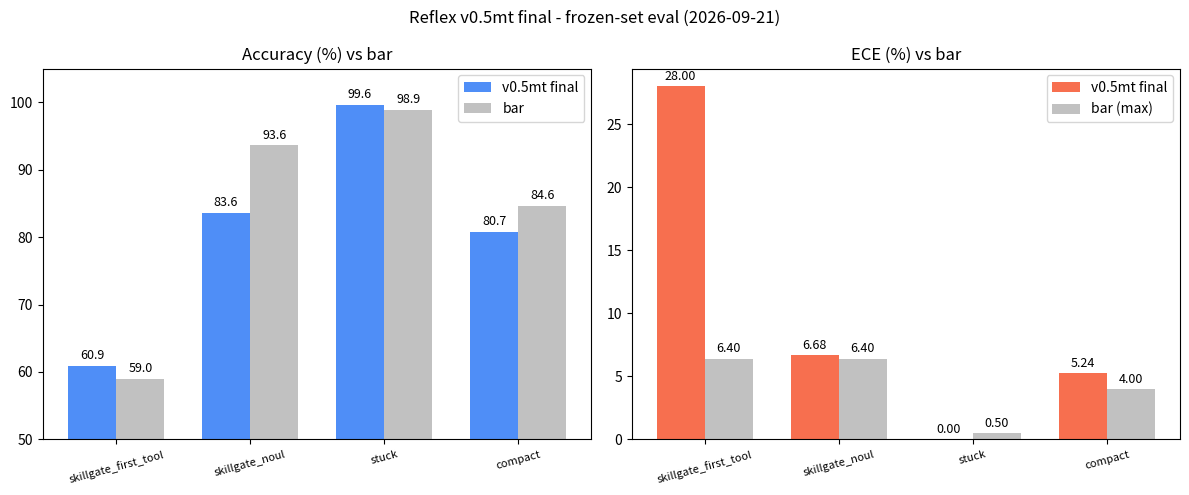

Write Python code to recreate this figure. (Note: this script raises an exception after producing the figure.)
import matplotlib
matplotlib.use('Agg')
import matplotlib.pyplot as plt
import os

data = {"skillgate_first_tool": (60.9, 59.0, 28.0, 6.4),
        "skillgate_noul": (83.6, 93.6, 6.68, 6.4),
        "stuck": (99.63, 98.9, 0.0, 0.5),
        "compact": (80.74, 84.6, 5.24, 4.0)}
names = list(data.keys())
acc = [d[0] for d in data.values()]; bar_acc = [d[1] for d in data.values()]
ece = [d[2] for d in data.values()]; bar_ece = [d[3] for d in data.values()]

fig, axes = plt.subplots(1, 2, figsize=(12, 5))
x = range(len(names))
axes[0].bar([i-0.18 for i in x], acc, 0.36, label='v0.5mt final', color='#4f8ef7')
axes[0].bar([i+0.18 for i in x], bar_acc, 0.36, label='bar', color='#999', alpha=0.6)
for i,(a,b) in enumerate(zip(acc,bar_acc)):
    axes[0].text(i-0.18, a+1, f'{a:.1f}', ha='center', fontsize=9)
    axes[0].text(i+0.18, b+1, f'{b:.1f}', ha='center', fontsize=9)
axes[0].set_xticks(list(x)); axes[0].set_xticklabels(names, rotation=15, fontsize=8)
axes[0].set_title('Accuracy (%) vs bar'); axes[0].legend(); axes[0].set_ylim(50,105)
axes[1].bar([i-0.18 for i in x], ece, 0.36, label='v0.5mt final', color='#f76f4f')
axes[1].bar([i+0.18 for i in x], bar_ece, 0.36, label='bar (max)', color='#999', alpha=0.6)
for i,(a,b) in enumerate(zip(ece,bar_ece)):
    axes[1].text(i-0.18, a+0.5, f'{a:.2f}', ha='center', fontsize=9)
    axes[1].text(i+0.18, b+0.5, f'{b:.2f}', ha='center', fontsize=9)
axes[1].set_xticks(list(x)); axes[1].set_xticklabels(names, rotation=15, fontsize=8)
axes[1].set_title('ECE (%) vs bar'); axes[1].legend()
fig.suptitle('Reflex v0.5mt final - frozen-set eval (2026-09-21)')
plt.tight_layout()
os.makedirs('/home/hermes/diagrams', exist_ok=True)
p='/home/hermes/diagrams/reflex_stats_v05mt_final.png'
plt.savefig(p, dpi=120)
print(p)
